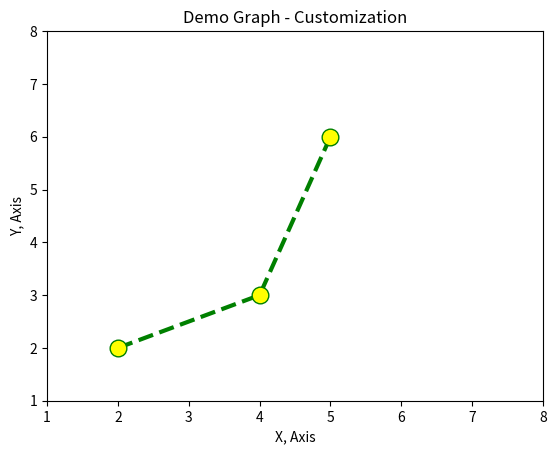

Write the Python code that produced this figure.
import matplotlib.pyplot as plt

x = [2, 4, 5]
y = [2, 3, 6]

plt.plot(x, y, color="green", linestyle="dashed", linewidth=3, marker="o", markerfacecolor="yellow", markersize=12)

plt.ylim(1, 8)
plt.xlim(1, 8)

plt.xlabel("X, Axis")

plt.ylabel("Y, Axis")

plt.title("Demo Graph - Customization")

plt.show()
